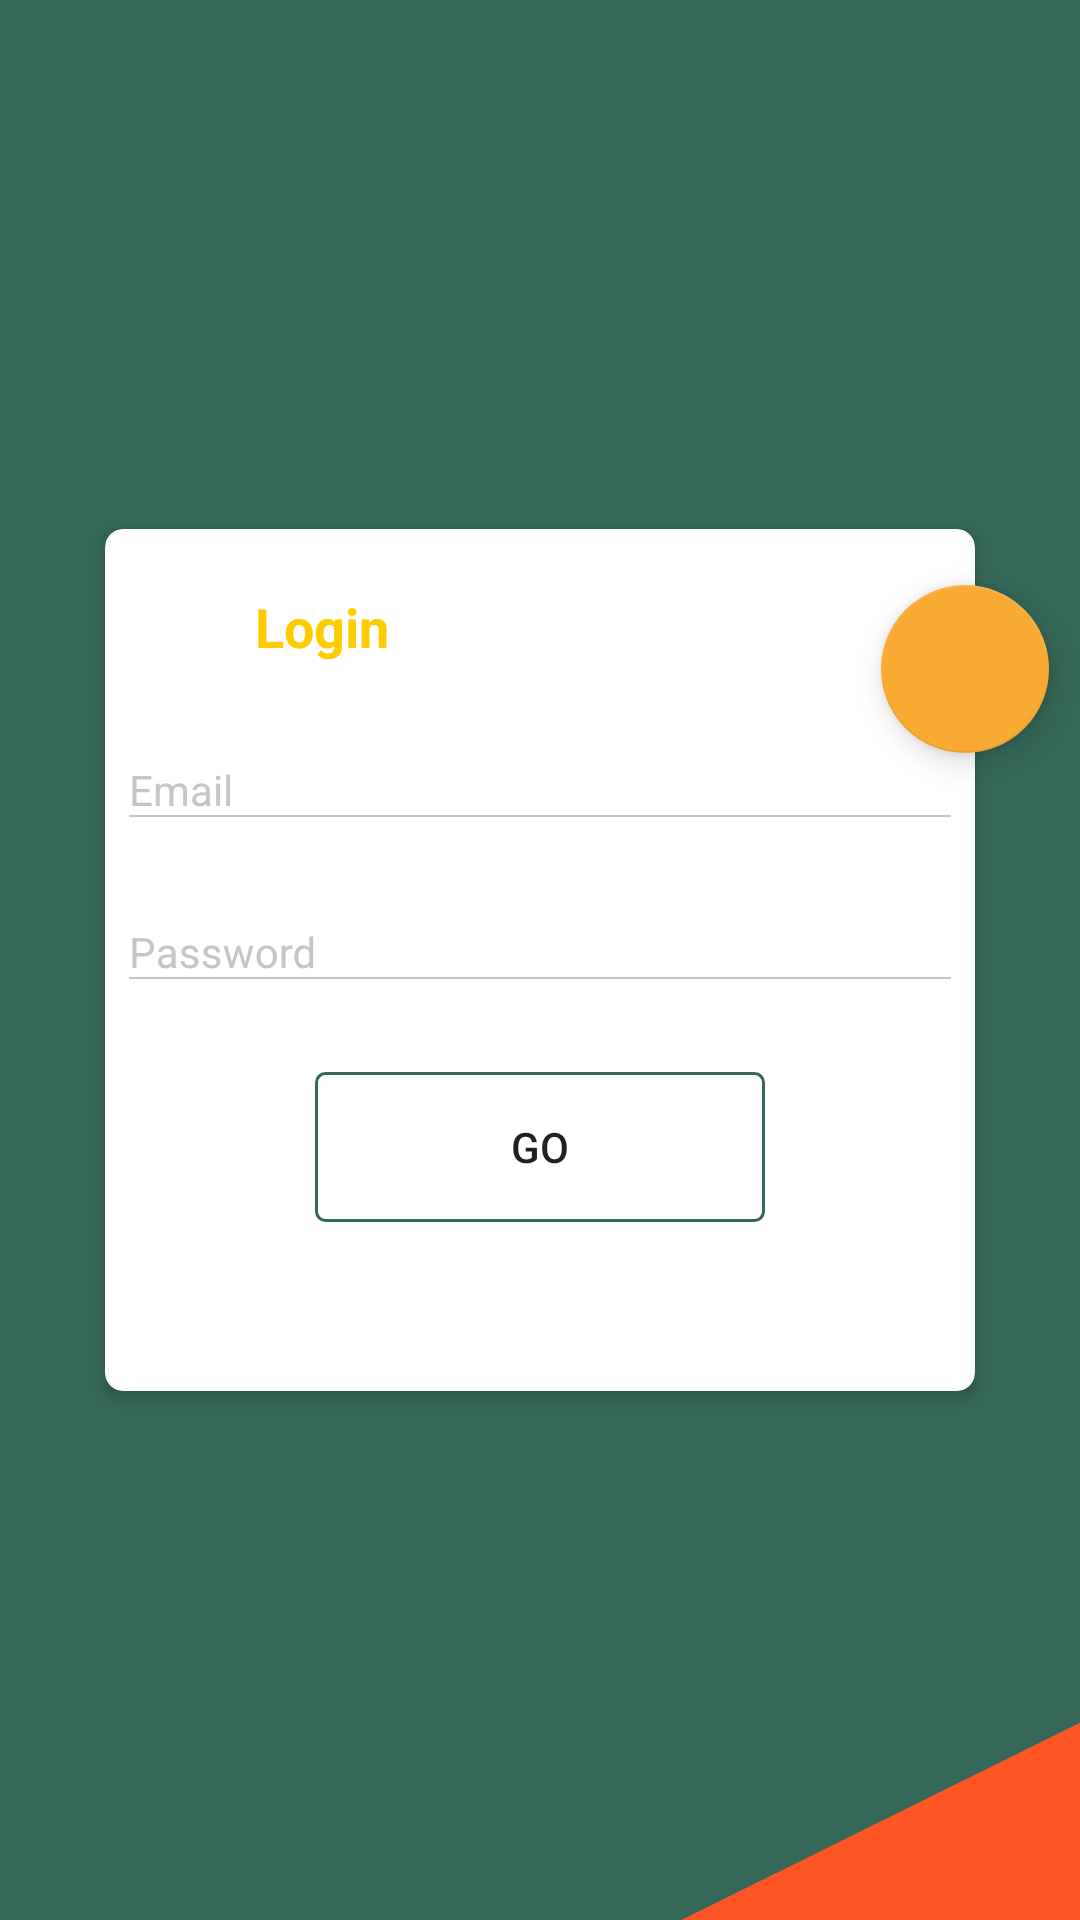

Reconstruct the res/layout file that produces this screen, plus the resources it refers to.
<!-- AndroidManifest.xml: application theme AppTheme -->
<!-- res/layout/activity_login.xml -->
<?xml version="1.0" encoding="utf-8"?>
<RelativeLayout xmlns:android="http://schemas.android.com/apk/res/android"
  xmlns:app="http://schemas.android.com/apk/res-auto"
  android:layout_width="match_parent"
  android:layout_height="match_parent"
  android:background="@drawable/ic_login_bg">

  <android.support.v7.widget.CardView
    android:id="@+id/cv"
    android:layout_width="300dp"
    android:layout_height="300dp"
    android:layout_centerInParent="true"
    app:cardCornerRadius="6dp"
    app:cardElevation="3dp"
    app:cardUseCompatPadding="true">


    <android.support.constraint.ConstraintLayout
      android:layout_width="match_parent"
      android:layout_height="match_parent"
      android:orientation="vertical">

      <RelativeLayout
        android:id="@+id/relative_holder"
        android:layout_width="match_parent"
        android:layout_height="45dp"
        android:layout_marginTop="10dp"
        app:layout_constraintLeft_toLeftOf="parent"
        app:layout_constraintTop_toTopOf="parent"
        >

        <View
          android:layout_width="8dp"
          android:layout_height="match_parent"
          android:layout_alignParentLeft="true"
          android:layout_alignParentStart="true"
          android:background="@color/colorDarkGreen"/>

        <TextView
          android:textStyle="bold"
          android:layout_width="wrap_content"
          android:layout_height="wrap_content"
          android:layout_marginStart="50dp"
          android:layout_marginLeft="50dp"
          android:layout_centerVertical="true"
          android:text="@string/str_txt_login"
          android:textColor="#FFCC00"
          android:textSize="18sp"/>
      </RelativeLayout>

      <android.support.design.widget.TextInputLayout
        android:id="@+id/email_holder"
        android:layout_width="match_parent"
        android:layout_height="wrap_content"
        android:layout_marginTop="@dimen/dimen_four_dp"
        android:layout_marginStart="@dimen/dimen_eight_dp"
        android:layout_marginEnd="@dimen/dimen_eight_dp"
        android:layout_marginLeft="@dimen/dimen_eight_dp"
        android:layout_marginRight="@dimen/dimen_eight_dp"
        android:textColorHint="#c5c5c5"
        app:layout_constraintLeft_toLeftOf="parent"
        app:layout_constraintTop_toBottomOf="@id/relative_holder"
        >

        <EditText
          android:id="@+id/et_username"
          android:layout_width="match_parent"
          android:layout_height="wrap_content"
          android:paddingTop="@dimen/dimen_eight_dp"
          android:background="@drawable/selector_bg_edit"
          android:hint="@string/str_username_hint"
          android:inputType="textEmailAddress"
          android:textColor="#2fa881"
          android:textCursorDrawable="@drawable/bg_input_cursor"
          android:textSize="14sp"

          />

      </android.support.design.widget.TextInputLayout>

      <android.support.design.widget.TextInputLayout
        android:id="@+id/password_holder"
        android:layout_width="match_parent"
        android:layout_height="wrap_content"
        android:layout_marginTop="@dimen/dimen_sixteen_dp"
        android:layout_marginStart="@dimen/dimen_eight_dp"
        android:layout_marginEnd="@dimen/dimen_eight_dp"
        android:layout_marginLeft="@dimen/dimen_eight_dp"
        android:layout_marginRight="@dimen/dimen_eight_dp"
        android:textColorHint="#c5c5c5"
        app:layout_constraintLeft_toLeftOf="parent"
        app:layout_constraintTop_toBottomOf="@id/email_holder"
        >

        <EditText
          android:id="@+id/et_password"
          android:layout_width="match_parent"
          android:layout_height="wrap_content"
          android:paddingTop="@dimen/dimen_eight_dp"
          android:background="@drawable/selector_bg_edit"
          android:hint="@string/str_password_hint"
          android:inputType="textPassword"
          android:textColor="#2fa881"
          android:textCursorDrawable="@drawable/bg_input_cursor"
          android:textSize="14sp"/>

      </android.support.design.widget.TextInputLayout>

      <RelativeLayout
        android:id="@+id/button_relative"
        android:layout_width="match_parent"
        android:layout_height="60dp"
        android:layout_marginTop="25dp"
        android:gravity="center"
        app:layout_constraintLeft_toLeftOf="parent"
        app:layout_constraintTop_toBottomOf="@id/password_holder"
        >

        <Button
          android:id="@+id/bt_go"
          android:layout_width="150dp"
          android:layout_height="50dp"
          android:background="@drawable/bt_shape"
          android:onClick="clickLogin"
          android:stateListAnimator="@animator/state_list_animator_z"
          android:text="@string/str_button_go"
          android:textColor="@color/colorDarkGreen"/>

      </RelativeLayout>

      <TextView
        android:layout_width="wrap_content"
        android:layout_height="wrap_content"
        android:layout_marginTop="5dp"
        android:onClick="clickResetPassword"
        android:text="@string/txt_forget_password"
        android:textColor="#9a9a9a"
        android:textSize="12sp"
        app:layout_constraintLeft_toRightOf="parent"
        app:layout_constraintRight_toLeftOf="parent"
        app:layout_constraintTop_toBottomOf="@id/button_relative"/>

    </android.support.constraint.ConstraintLayout>

  </android.support.v7.widget.CardView>

  <android.support.design.widget.FloatingActionButton
    android:id="@+id/fab"
    android:layout_width="wrap_content"
    android:layout_height="wrap_content"
    android:layout_marginTop="25dp"
    android:layout_marginEnd="-20dp"
    android:layout_marginRight="-20dp"
    android:layout_alignEnd="@id/cv"
    android:layout_alignRight="@id/cv"
    android:layout_alignTop="@id/cv"
    android:onClick="clickRegisterLayout"
    android:src="@drawable/ic_signup"
    android:transitionName="loginFab"
    app:fabSize="normal"/>

</RelativeLayout>
<!-- resources referenced by this layout -->
<resources>
  <dimen name="dimen_eight_dp">8dp</dimen>
  <dimen name="dimen_four_dp">4dp</dimen>
  <dimen name="dimen_sixteen_dp">16dp</dimen>
  <!-- drawable bg_input_cursor (drawable) -->
  <?xml version="1.0" encoding="utf-8"?>
  <shape xmlns:android="http://schemas.android.com/apk/res/android"
    android:shape="rectangle">
    <size android:width="1dp"
      />
    <solid android:color="#2fa881"/>
  </shape>
  <!-- drawable bt_shape (drawable) -->
  <?xml version="1.0" encoding="utf-8"?>
  <shape xmlns:android="http://schemas.android.com/apk/res/android">
  
    <corners android:radius="3dp"/>
  
    <stroke
      android:color="#356859"
      android:width="1dp"/>
  
  </shape>
  <!-- drawable ic_login_bg (drawable) -->
  <?xml version="1.0" encoding="utf-8"?>
  <vector xmlns:android="http://schemas.android.com/apk/res/android"
    android:height="1280dp"
    android:viewportHeight="1280"
    android:viewportWidth="768"
    android:width="768dp">
  
    <path
      android:fillColor="#356859"
      android:pathData="M 0 0 H 768 V 1280 H 0 V 0 Z"/>
    <path
      android:fillColor="#fd5523"
      android:pathData="M 768 1148.5 L 484.5 1280 L 768 1280 L 768 1148.5 Z"/>
  </vector>
  <!-- drawable selector_bg_edit (drawable) -->
  <?xml version="1.0" encoding="utf-8"?>
  <selector xmlns:android="http://schemas.android.com/apk/res/android">
  
    <item android:state_focused="true">
      <layer-list>
        <item
          android:bottom="1dp"
          android:left="-2dp"
          android:right="-2dp"
          android:top="-2dp">
          <shape android:shape="rectangle">
            <stroke
              android:color="#2fa881"
              android:width="1dp"/>
          </shape>
        </item>
      </layer-list>
    </item>
    <item android:state_pressed="true">
      <layer-list>
        <item
          android:bottom="1dp"
          android:left="-2dp"
          android:right="-2dp"
          android:top="-2dp">
          <shape android:shape="rectangle">
            <stroke
              android:color="#2fa881"
              android:width="1dp"/>
          </shape>
        </item>
      </layer-list>
    </item>
    <item>
      <layer-list>
        <item
          android:bottom="1dp"
          android:left="-2dp"
          android:right="-2dp"
          android:top="-2dp">
          <shape android:shape="rectangle">
            <stroke
              android:color="#c5c5c5"
              android:width="0.5dp"/>
          </shape>
        </item>
      </layer-list>
    </item>
  </selector>
  <string name="str_button_go">GO</string>
  <string name="str_password_hint">Password</string>
  <string name="str_txt_login">Login</string>
  <string name="str_username_hint">Email</string>
  <string name="txt_forget_password">forgot your password?</string>
  <style name="AppTheme" parent="Theme.AppCompat.Light.NoActionBar">
          
          <item name="colorPrimary">@color/colorPrimary</item>
          <item name="colorPrimaryDark">@color/colorPrimaryDark</item>
          <item name="colorAccent">@color/colorAccent</item>
          <item name="actionOverflowButtonStyle">@style/OverFlow</item>
      </style>
  <color name="colorPrimary">#344955</color>
  <color name="colorPrimaryDark">#232F34</color>
  <color name="colorAccent">#F9AA33</color>
  <style name="OverFlow" parent="Widget.AppCompat.ActionButton.Overflow">
          <item name="android:src">@drawable/ic_action_navigation</item>
      </style>
</resources>
